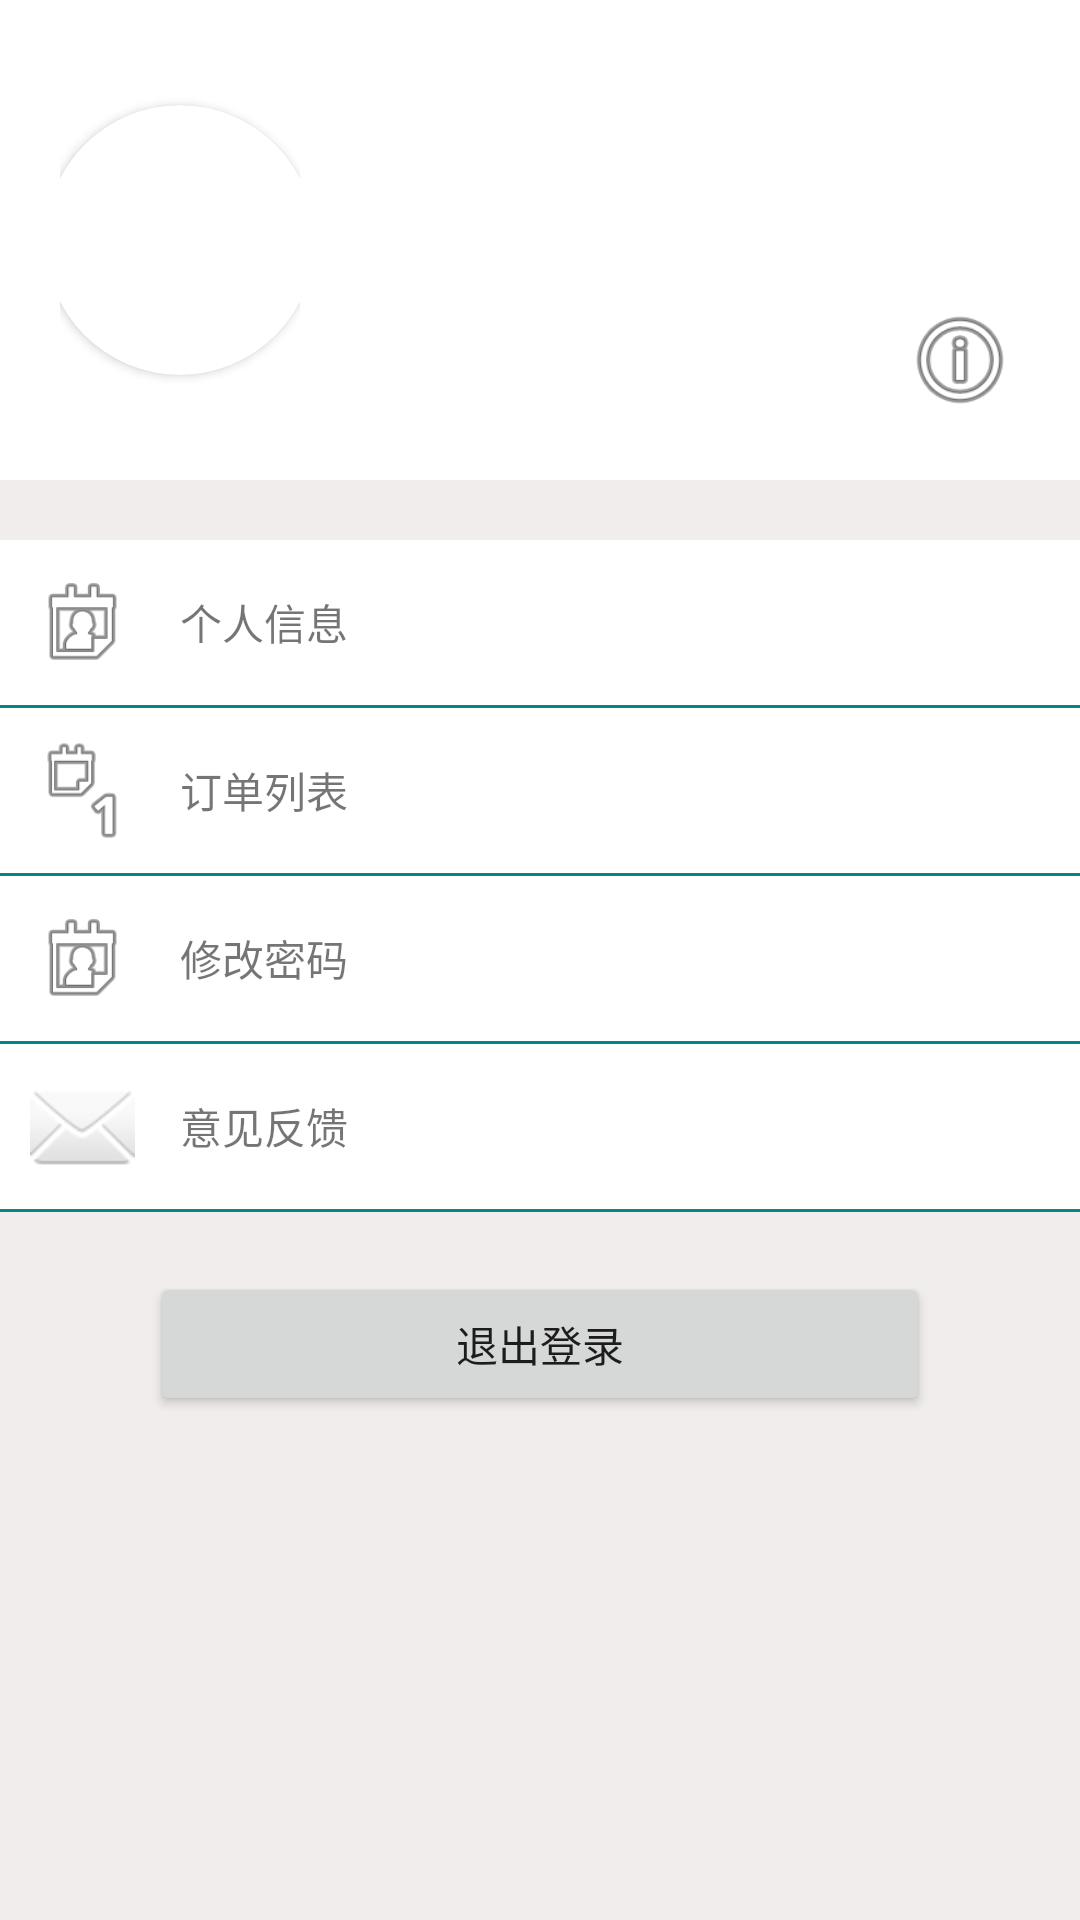

Here is an Android app screen rendered from its layout file. Give the layout XML and the strings, colors and styles it references.
<!-- AndroidManifest.xml: application theme Theme.SmartCityTestV1 -->
<!-- res/layout/person_fragment.xml -->
<?xml version="1.0" encoding="utf-8"?>
<FrameLayout xmlns:android="http://schemas.android.com/apk/res/android"
    xmlns:tools="http://schemas.android.com/tools"
    android:layout_width="match_parent"
    android:layout_height="match_parent"
    android:background="#F1EDED"
    xmlns:app="http://schemas.android.com/apk/res-auto"
    tools:context=".ui.Person.PersonFragment">

    <LinearLayout

        android:orientation="vertical"
        android:layout_width="match_parent"
        android:layout_height="match_parent">

        <LinearLayout
            android:background="#FFFFFF"
            android:padding="20dp"
            android:layout_width="match_parent"
            android:layout_height="wrap_content">
            <LinearLayout
                android:id="@+id/user_log_in"
                android:layout_width="match_parent"
                android:layout_height="120dp"
                android:orientation="horizontal">

                <LinearLayout
                    android:gravity="center"
                    android:layout_width="0dp"
                    android:layout_height="match_parent"
                    android:layout_weight="1">
                    <androidx.cardview.widget.CardView
                        android:layout_width="90dp"
                        android:layout_height="90dp"
                        app:cardCornerRadius="45dp">
                        <ImageView
                            android:layout_width="match_parent"
                            android:layout_height="wrap_content"
                            android:id="@+id/user_avatar"/>
                    </androidx.cardview.widget.CardView>
                </LinearLayout>

                <LinearLayout
                    android:layout_width="0dp"
                    android:layout_height="match_parent"
                    android:orientation="vertical"
                    android:layout_weight="3">
                    <TextView
                        android:paddingStart="30dp"
                        android:textSize="23sp"
                        android:textStyle="bold"
                        android:gravity="center_vertical"
                        android:layout_width="match_parent"
                        android:layout_height="0dp"
                        android:layout_weight="2"
                        android:textColor="#3A3A3A"
                        android:id="@+id/user_show_log" />
                    <LinearLayout
                        android:orientation="horizontal"
                        android:layout_width="match_parent"
                        android:layout_height="0dp"
                        android:layout_weight="1">
                        <TextView
                            android:gravity="center_vertical"
                            android:paddingStart="30dp"
                            android:layout_width="0dp"
                            android:layout_height="match_parent"
                            android:layout_weight="5"
                            android:id="@+id/user_id"/>
                        <ImageView
                            android:layout_width="0dp"
                            android:layout_height="match_parent"
                            android:layout_weight="1"
                            android:src="@android:drawable/ic_menu_info_details"/>
                    </LinearLayout>
                </LinearLayout>

            </LinearLayout>
        </LinearLayout>

        <LinearLayout
            android:background="#FFFFFF"
            android:layout_marginTop="20dp"
            android:layout_width="match_parent"
            android:layout_height="wrap_content"
            android:orientation="vertical">

            <LinearLayout
                android:id="@+id/user_info"
                android:padding="10dp"
                android:layout_width="match_parent"
                android:layout_height="wrap_content"
                android:orientation="horizontal">

                <ImageView
                    android:layout_width="35dp"
                    android:layout_height="35dp"
                    android:src="@android:drawable/ic_menu_my_calendar"/>

                <TextView
                    android:layout_marginStart="15dp"
                    android:gravity="center"
                    android:text="个人信息"
                    android:layout_width="wrap_content"
                    android:layout_height="match_parent"/>


            </LinearLayout>
            <View
                android:layout_width="match_parent"
                android:layout_height="1dp"
                android:background="@color/teal_700"/>

            <LinearLayout
                android:padding="10dp"
                android:layout_width="match_parent"
                android:layout_height="wrap_content"
                android:orientation="horizontal">

                <ImageView
                    android:layout_width="35dp"
                    android:layout_height="35dp"
                    android:src="@android:drawable/ic_menu_day"/>

                <TextView
                    android:id="@+id/user_order"
                    android:layout_marginStart="15dp"
                    android:gravity="center"
                    android:text="订单列表"
                    android:layout_width="wrap_content"
                    android:layout_height="match_parent"/>


            </LinearLayout>
            <View
                android:layout_width="match_parent"
                android:layout_height="1dp"
                android:background="@color/teal_700"/>

            <LinearLayout
                android:id="@+id/user_change_password"
                android:padding="10dp"
                android:layout_width="match_parent"
                android:layout_height="wrap_content"
                android:orientation="horizontal">

                <ImageView
                    android:layout_width="35dp"
                    android:layout_height="35dp"
                    android:src="@android:drawable/ic_menu_my_calendar"/>

                <TextView
                    android:layout_marginStart="15dp"
                    android:gravity="center"
                    android:text="修改密码"
                    android:layout_width="wrap_content"
                    android:layout_height="match_parent"/>


            </LinearLayout>
            <View
                android:layout_width="match_parent"
                android:layout_height="1dp"
                android:background="@color/teal_700"/>

            <LinearLayout
                android:id="@+id/user_feedback"
                android:padding="10dp"
                android:layout_width="match_parent"
                android:layout_height="wrap_content"
                android:orientation="horizontal">

                <ImageView
                    android:layout_width="35dp"
                    android:layout_height="35dp"
                    android:src="@android:drawable/ic_dialog_email"/>

                <TextView
                    android:layout_marginStart="15dp"
                    android:gravity="center"
                    android:text="意见反馈"
                    android:layout_width="wrap_content"
                    android:layout_height="match_parent"/>


            </LinearLayout>
            <View
                android:layout_width="match_parent"
                android:layout_height="1dp"
                android:background="@color/teal_700"/>


        </LinearLayout>


        <Button
            android:text="退出登录"
            android:layout_marginTop="20dp"
            android:layout_marginStart="50dp"
            android:layout_marginEnd="50dp"
            android:layout_width="match_parent"
            android:layout_height="wrap_content"
            android:id="@+id/user_lag_out"/>


    </LinearLayout>


</FrameLayout>
<!-- resources referenced by this layout -->
<resources>
  <style name="Theme.SmartCityTestV1" parent="Theme.AppCompat.DayNight.NoActionBar">
          
          <item name="colorPrimary">@color/purple_500</item>
          <item name="colorPrimaryVariant">@color/purple_700</item>
          <item name="colorOnPrimary">@color/white</item>
          
          <item name="colorSecondary">@color/teal_200</item>
          <item name="colorSecondaryVariant">@color/teal_700</item>
          <item name="colorOnSecondary">@color/black</item>
          
          <item name="android:statusBarColor" tools:targetApi="l">?attr/colorPrimaryVariant</item>
          <item name="windowNoTitle">true</item>
          
      </style>
  <!-- not gathered from this repository: default colours our renderer supplied (Android Studio template values) -->
  <color name="purple_500">#FF6200EE</color>
  <color name="purple_700">#FF3700B3</color>
  <color name="teal_200">#FF03DAC5</color>
  <color name="teal_700">#FF018786</color>
  <color name="black">#FF000000</color>
  <color name="white">#FFFFFFFF</color>
</resources>
